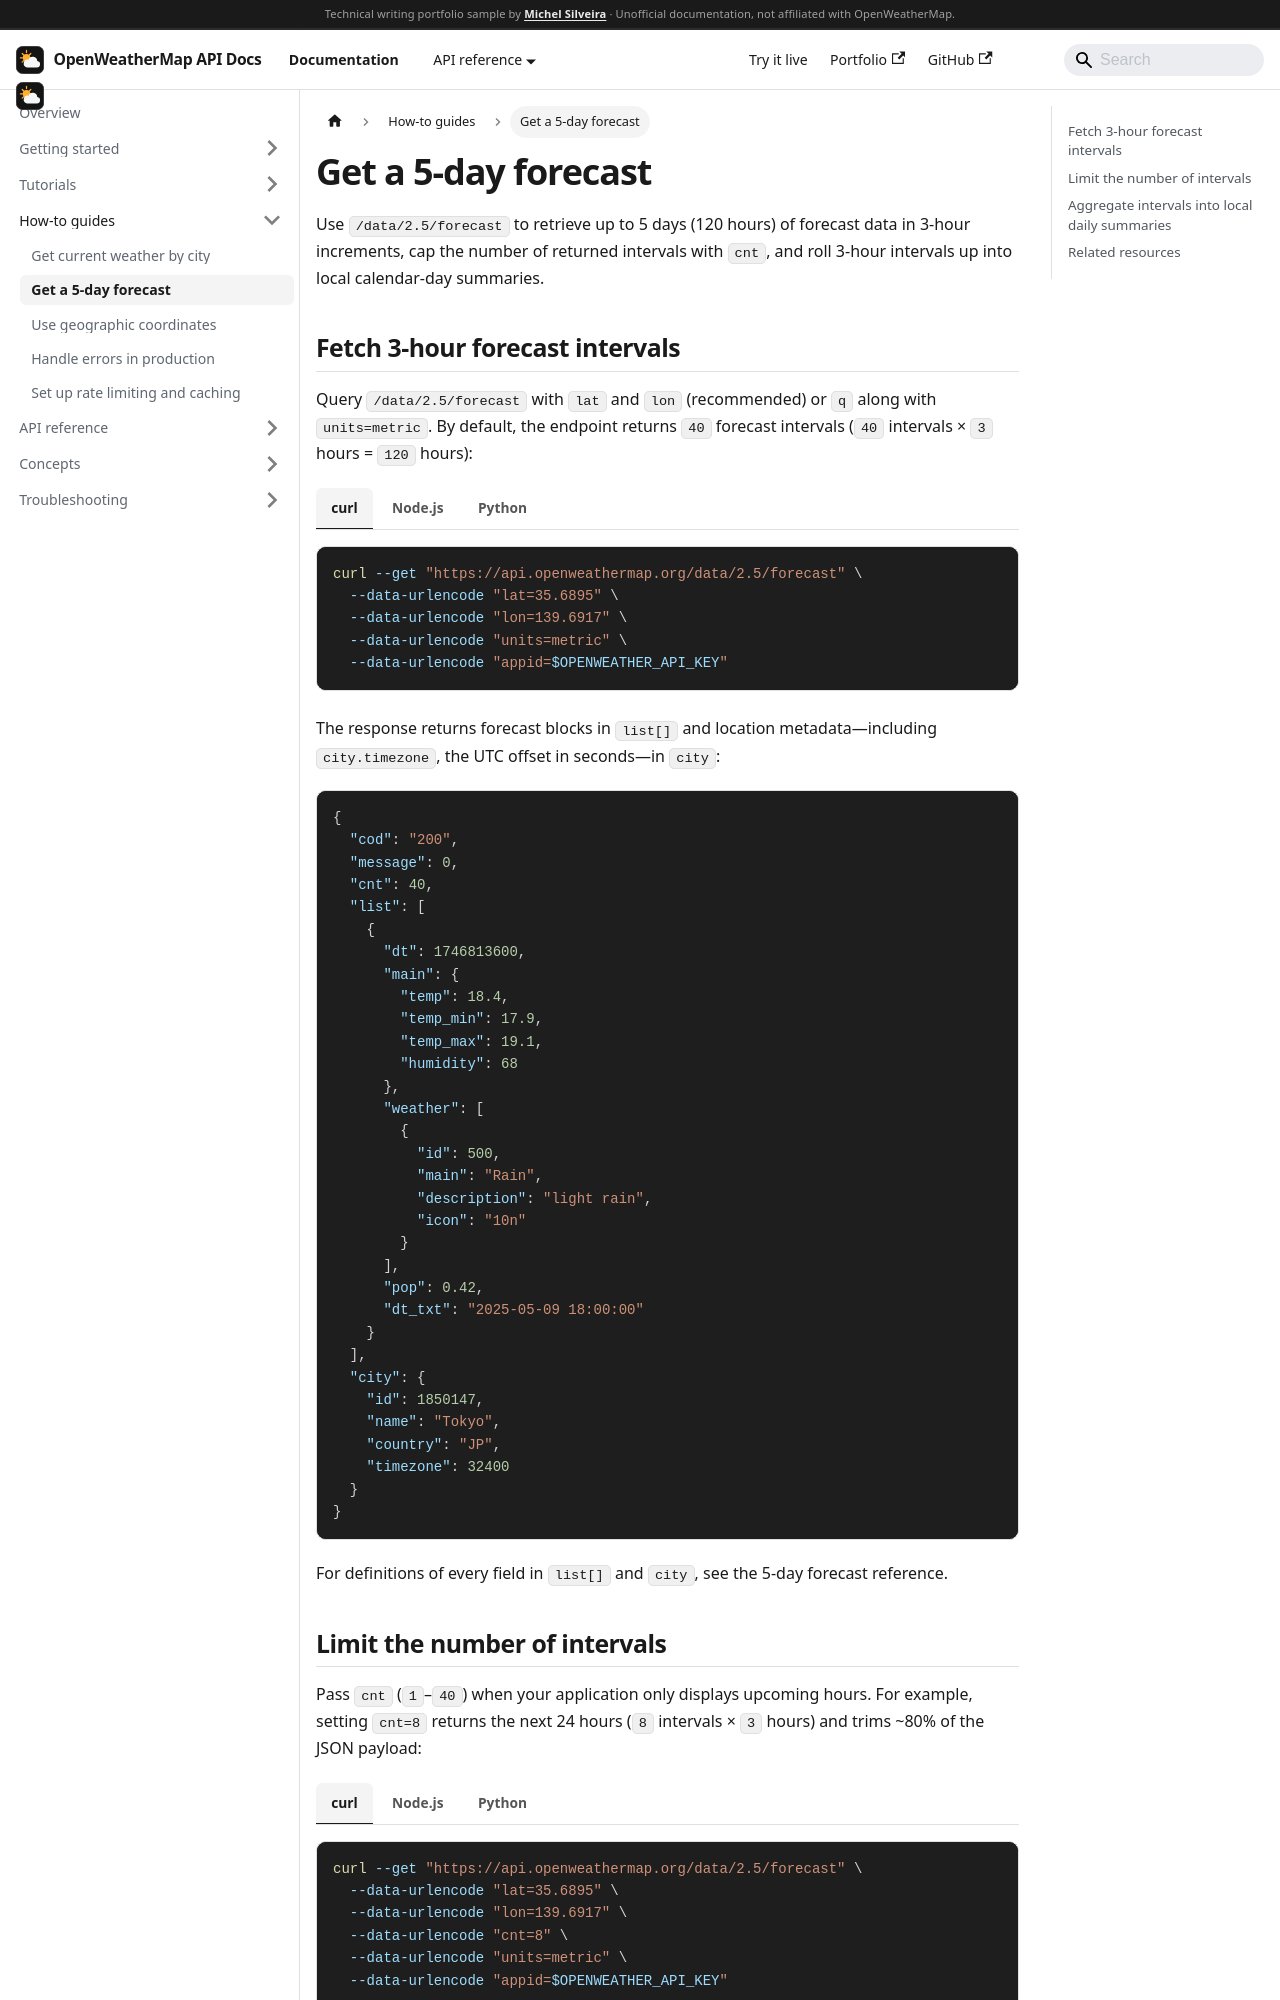

repository: MichelGSS/openweather-docs · page: docs/how-to/get-forecast.html · generator: docusaurus

---
sidebar_position: 2
description: Fetch 5-day weather forecasts in 3-hour intervals, cap payload size with cnt, and aggregate intervals into timezone-accurate daily high and low summaries.
---

import Tabs from '@theme/Tabs';
import TabItem from '@theme/TabItem';

# Get a 5-day forecast

Use `/data/2.5/forecast` to retrieve up to 5 days (120 hours) of forecast data in 3-hour increments, cap the number of returned intervals with `cnt`, and roll 3-hour intervals up into local calendar-day summaries.

## Fetch 3-hour forecast intervals

Query `/data/2.5/forecast` with `lat` and `lon` (recommended) or `q` along with `units=metric`. By default, the endpoint returns `40` forecast intervals (`40` intervals × `3` hours = `120` hours):

<Tabs groupId="language">
<TabItem value="curl" label="curl" default>

```bash
curl --get "https://api.openweathermap.org/data/2.5/forecast" \
  --data-urlencode "lat=35.6895" \
  --data-urlencode "lon=139.6917" \
  --data-urlencode "units=metric" \
  --data-urlencode "appid=$OPENWEATHER_API_KEY"
```

</TabItem>
<TabItem value="nodejs" label="Node.js">

```javascript
const params = new URLSearchParams({
  lat: '35.6895',
  lon: '139.6917',
  units: 'metric',
  appid: process.env.OPENWEATHER_API_KEY,
});

const response = await fetch(
  `https://api.openweathermap.org/data/2.5/forecast?${params}`,
  { signal: AbortSignal.timeout(10000) }
);

if (!response.ok) {
  throw new Error(`Forecast request failed with HTTP ${response.status}`);
}

const data = await response.json();
console.log(
  `Received ${data.cnt} intervals for ${data.city.name} (${data.city.country})`
);
```

</TabItem>
<TabItem value="python" label="Python">

```python
import os
import requests

response = requests.get(
    "https://api.openweathermap.org/data/2.5/forecast",
    params={
        "lat": 35.6895,
        "lon": 139.6917,
        "units": "metric",
        "appid": os.environ["OPENWEATHER_API_KEY"],
    },
    timeout=10,
)
response.raise_for_status()

data = response.json()
print(f"Received {data['cnt']} intervals for {data['city']['name']} ({data['city']['country']})")
```

</TabItem>
</Tabs>

The response returns forecast blocks in `list[]` and location metadata—including `city.timezone`, the UTC offset in seconds—in `city`:

```json
{
  "cod": "200",
  "message": 0,
  "cnt": 40,
  "list": [
    {
      "dt": 1746813600,
      "main": {
        "temp": 18.4,
        "temp_min": 17.9,
        "temp_max": 19.1,
        "humidity": 68
      },
      "weather": [
        {
          "id": 500,
          "main": "Rain",
          "description": "light rain",
          "icon": "10n"
        }
      ],
      "pop": 0.42,
      "dt_txt": "2025-05-09 18:00:00"
    }
  ],
  "city": {
    "id": 1850147,
    "name": "Tokyo",
    "country": "JP",
    "timezone": 32400
  }
}
```

For definitions of every field in `list[]` and `city`, see the [5-day forecast reference](../reference/forecast).
